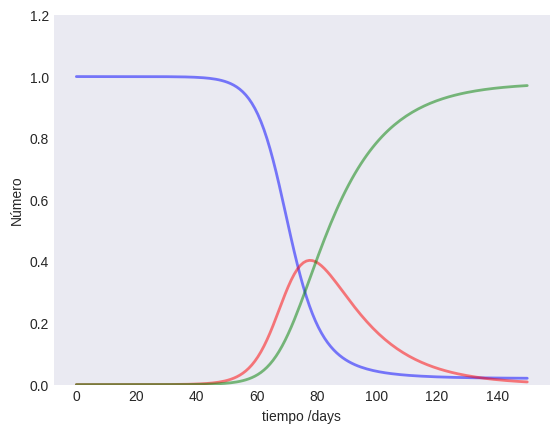

Write Python code to recreate this figure. (Note: this script raises an exception after producing the figure.)
# -*- coding: utf-8 -*-
"""
Created on Wed Mar 18 02:22:24 2020

[redacted]
"""

import numpy as np
from scipy.integrate import odeint
import matplotlib.pyplot as plt

# Total population, N.
N = 6.6e+6
# Initial number of infected and recovered individuals, I0 and R0.
I0, R0 = 4./N, 0
# Everyone else, S0, is susceptible to infection initially.
S0 = 1 - I0 - R0
# Contact rate, beta, and mean recovery rate, gamma, (in 1/days).
RCero, gamma = 4, 1./15
beta = RCero * gamma

# A grid of time points (in days)
t = np.linspace(0, 150, 150)

# The SIR model differential equations.
def deriv(y, t, beta, gamma):
    S, I, R = y
    dSdt = -beta * S * I
    dIdt = beta * S * I - gamma * I
    dRdt = gamma * I
    return dSdt, dIdt, dRdt

# Initial conditions vector
y0 = S0, I0, R0
# Integrate the SIR equations over the time grid, t.
ret = odeint(deriv, y0, t, args=(beta, gamma))
S, I, R = ret.T

# Plot the data on three separate curves for S(t), I(t) and R(t)
plt.style.use(plt.style.available[14])
fig = plt.figure(facecolor='w')
ax = fig.add_subplot(111, axisbelow=True) # axis_bgcolor='#dddddd'
ax.plot(t, S, 'b', alpha=0.5, lw=2, label='Susceptible')
ax.plot(t, I, 'r', alpha=0.5, lw=2, label='Infected')
ax.plot(t, R, 'g', alpha=0.5, lw=2, label='Recovered with immunity')
ax.set_xlabel('tiempo /days')
ax.set_ylabel('Número')
ax.set_ylim(0,1.2)
ax.yaxis.set_tick_params(length=0)
ax.xaxis.set_tick_params(length=0)
ax.grid(b=True, which='major', c='w', lw=2, ls='-')
legend = ax.legend()
legend.get_frame().set_alpha(0.5)
for spine in ('top', 'right', 'bottom', 'left'):
    ax.spines[spine].set_visible(False)
plt.show()